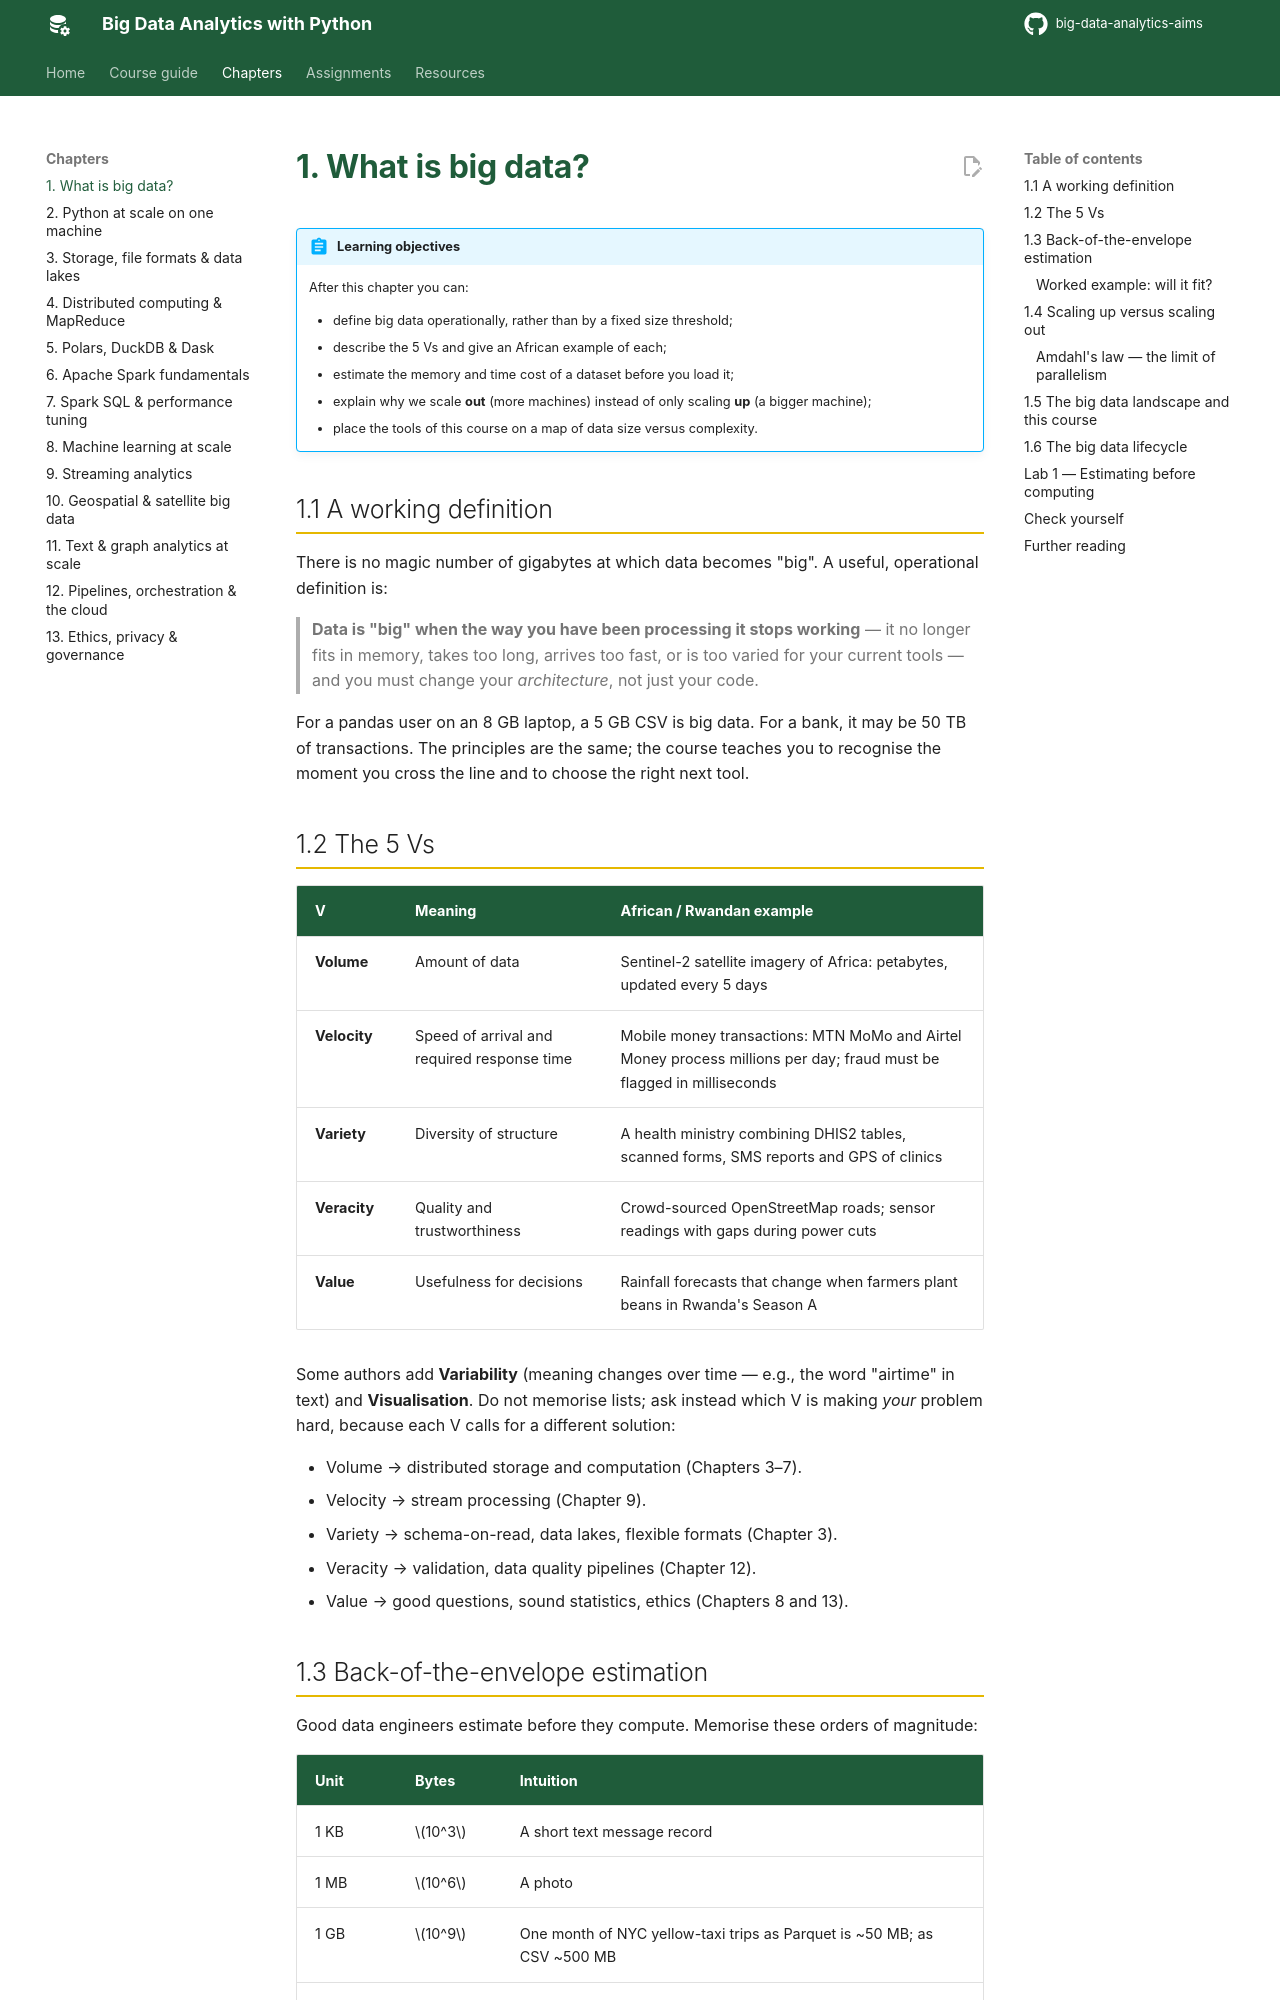

repository: seknewna/big-data-analytics-aims · page: chapters/01-introduction/index.html · generator: mkdocs

# 1. What is big data?

!!! abstract "Learning objectives"
    After this chapter you can:

    - define big data operationally, rather than by a fixed size threshold;
    - describe the 5 Vs and give an African example of each;
    - estimate the memory and time cost of a dataset before you load it;
    - explain why we scale **out** (more machines) instead of only scaling **up** (a bigger machine);
    - place the tools of this course on a map of data size versus complexity.

## 1.1 A working definition

There is no magic number of gigabytes at which data becomes "big". A useful, operational definition is:

> **Data is "big" when the way you have been processing it stops working** — it no longer fits in memory, takes too long, arrives too fast, or is too varied for your current tools — and you must change your *architecture*, not just your code.

For a pandas user on an 8 GB laptop, a 5 GB CSV is big data. For a bank, it may be 50 TB of transactions. The principles are the same; the course teaches you to recognise the moment you cross the line and to choose the right next tool.

## 1.2 The 5 Vs

| V | Meaning | African / Rwandan example |
|---|---|---|
| **Volume** | Amount of data | Sentinel-2 satellite imagery of Africa: petabytes, updated every 5 days |
| **Velocity** | Speed of arrival and required response time | Mobile money transactions: MTN MoMo and Airtel Money process millions per day; fraud must be flagged in milliseconds |
| **Variety** | Diversity of structure | A health ministry combining DHIS2 tables, scanned forms, SMS reports and GPS of clinics |
| **Veracity** | Quality and trustworthiness | Crowd-sourced OpenStreetMap roads; sensor readings with gaps during power cuts |
| **Value** | Usefulness for decisions | Rainfall forecasts that change when farmers plant beans in Rwanda's Season A |

Some authors add **Variability** (meaning changes over time — e.g., the word "airtime" in text) and **Visualisation**. Do not memorise lists; ask instead which V is making *your* problem hard, because each V calls for a different solution:

- Volume → distributed storage and computation (Chapters 3–7).
- Velocity → stream processing (Chapter 9).
- Variety → schema-on-read, data lakes, flexible formats (Chapter 3).
- Veracity → validation, data quality pipelines (Chapter 12).
- Value → good questions, sound statistics, ethics (Chapters 8 and 13).
